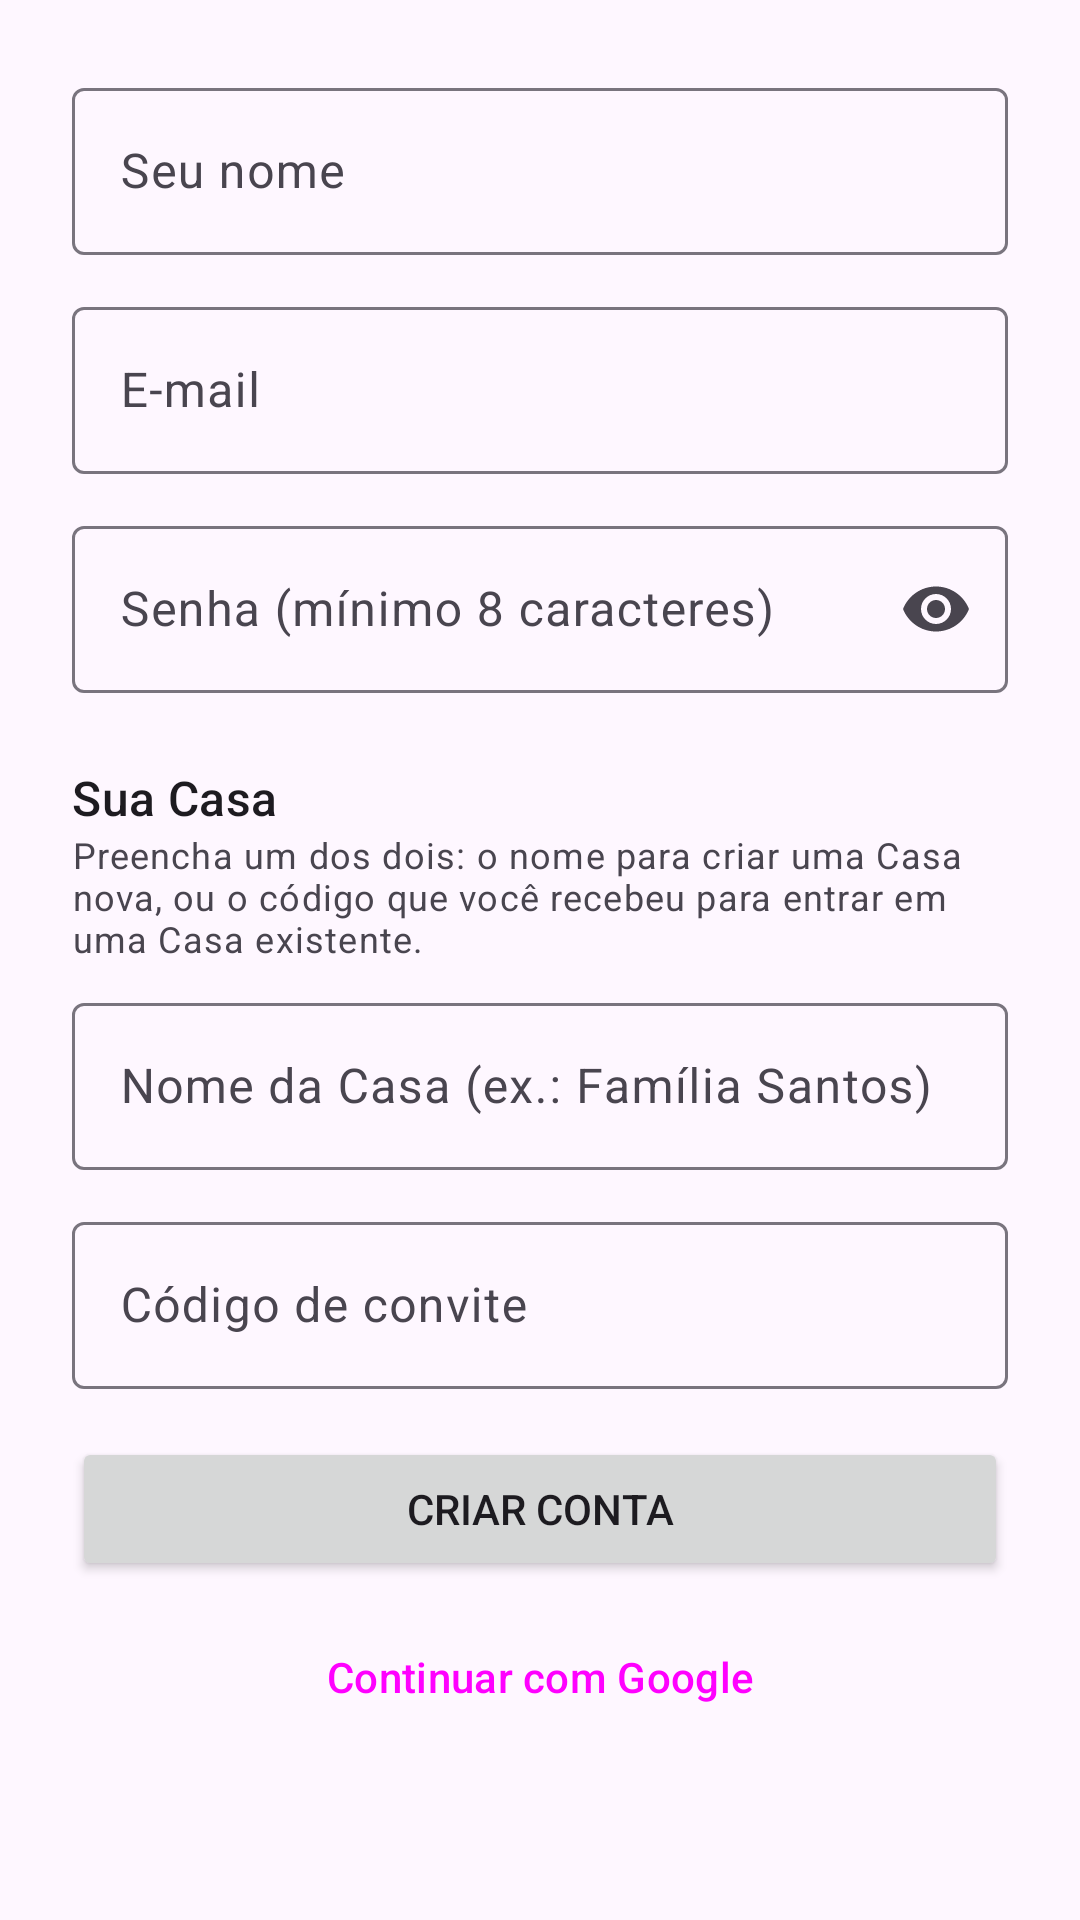

The Android layout XML behind this screen, and the referenced resources:
<!-- AndroidManifest.xml: application theme Theme.AppFamilia -->
<!-- res/layout/activity_cadastro.xml -->
<?xml version="1.0" encoding="utf-8"?>
<ScrollView xmlns:android="http://schemas.android.com/apk/res/android"
    xmlns:app="http://schemas.android.com/apk/res-auto"
    android:layout_width="match_parent"
    android:layout_height="match_parent"
    android:fillViewport="true">

    <LinearLayout
        android:layout_width="match_parent"
        android:layout_height="wrap_content"
        android:orientation="vertical"
        android:padding="24dp">

        <com.google.android.material.textfield.TextInputLayout
            android:layout_width="match_parent"
            android:layout_height="wrap_content"
            android:hint="Seu nome">

            <com.google.android.material.textfield.TextInputEditText
                android:id="@+id/campo_nome"
                android:layout_width="match_parent"
                android:layout_height="wrap_content"
                android:inputType="textPersonName|textCapWords" />
        </com.google.android.material.textfield.TextInputLayout>

        <com.google.android.material.textfield.TextInputLayout
            android:layout_width="match_parent"
            android:layout_height="wrap_content"
            android:layout_marginTop="12dp"
            android:hint="E-mail">

            <com.google.android.material.textfield.TextInputEditText
                android:id="@+id/campo_email"
                android:layout_width="match_parent"
                android:layout_height="wrap_content"
                android:inputType="textEmailAddress" />
        </com.google.android.material.textfield.TextInputLayout>

        <com.google.android.material.textfield.TextInputLayout
            android:layout_width="match_parent"
            android:layout_height="wrap_content"
            android:layout_marginTop="12dp"
            android:hint="Senha (mínimo 8 caracteres)"
            app:endIconMode="password_toggle">

            <com.google.android.material.textfield.TextInputEditText
                android:id="@+id/campo_senha"
                android:layout_width="match_parent"
                android:layout_height="wrap_content"
                android:inputType="textPassword" />
        </com.google.android.material.textfield.TextInputLayout>

        <TextView
            android:layout_width="match_parent"
            android:layout_height="wrap_content"
            android:layout_marginTop="24dp"
            android:text="Sua Casa"
            android:textAppearance="?attr/textAppearanceTitleMedium" />

        <TextView
            android:layout_width="match_parent"
            android:layout_height="wrap_content"
            android:layout_marginBottom="8dp"
            android:text="Preencha um dos dois: o nome para criar uma Casa nova, ou o código que você recebeu para entrar em uma Casa existente."
            android:textAppearance="?attr/textAppearanceBodySmall" />

        <com.google.android.material.textfield.TextInputLayout
            android:layout_width="match_parent"
            android:layout_height="wrap_content"
            android:hint="Nome da Casa (ex.: Família Santos)">

            <com.google.android.material.textfield.TextInputEditText
                android:id="@+id/campo_nome_casa"
                android:layout_width="match_parent"
                android:layout_height="wrap_content"
                android:inputType="textCapWords" />
        </com.google.android.material.textfield.TextInputLayout>

        <com.google.android.material.textfield.TextInputLayout
            android:layout_width="match_parent"
            android:layout_height="wrap_content"
            android:layout_marginTop="12dp"
            android:hint="Código de convite">

            <com.google.android.material.textfield.TextInputEditText
                android:id="@+id/campo_convite"
                android:layout_width="match_parent"
                android:layout_height="wrap_content"
                android:inputType="textNoSuggestions" />
        </com.google.android.material.textfield.TextInputLayout>

        <TextView
            android:id="@+id/texto_erro"
            android:layout_width="match_parent"
            android:layout_height="wrap_content"
            android:layout_marginTop="12dp"
            android:textColor="?attr/colorError"
            android:visibility="gone" />

        <ProgressBar
            android:id="@+id/progresso"
            android:layout_width="wrap_content"
            android:layout_height="wrap_content"
            android:layout_gravity="center_horizontal"
            android:layout_marginTop="12dp"
            android:visibility="gone" />

        <Button
            android:id="@+id/botao_criar"
            android:layout_width="match_parent"
            android:layout_height="wrap_content"
            android:layout_marginTop="16dp"
            android:text="Criar conta" />

        <Button
            android:id="@+id/botao_google"
            style="@style/Widget.Material3.Button.OutlinedButton"
            android:layout_width="match_parent"
            android:layout_height="wrap_content"
            android:layout_marginTop="8dp"
            android:text="Continuar com Google" />
    </LinearLayout>
</ScrollView>
<!-- resources referenced by this layout -->
<resources>
  <style name="Theme.AppFamilia" parent="Theme.Material3.DayNight" />
</resources>
